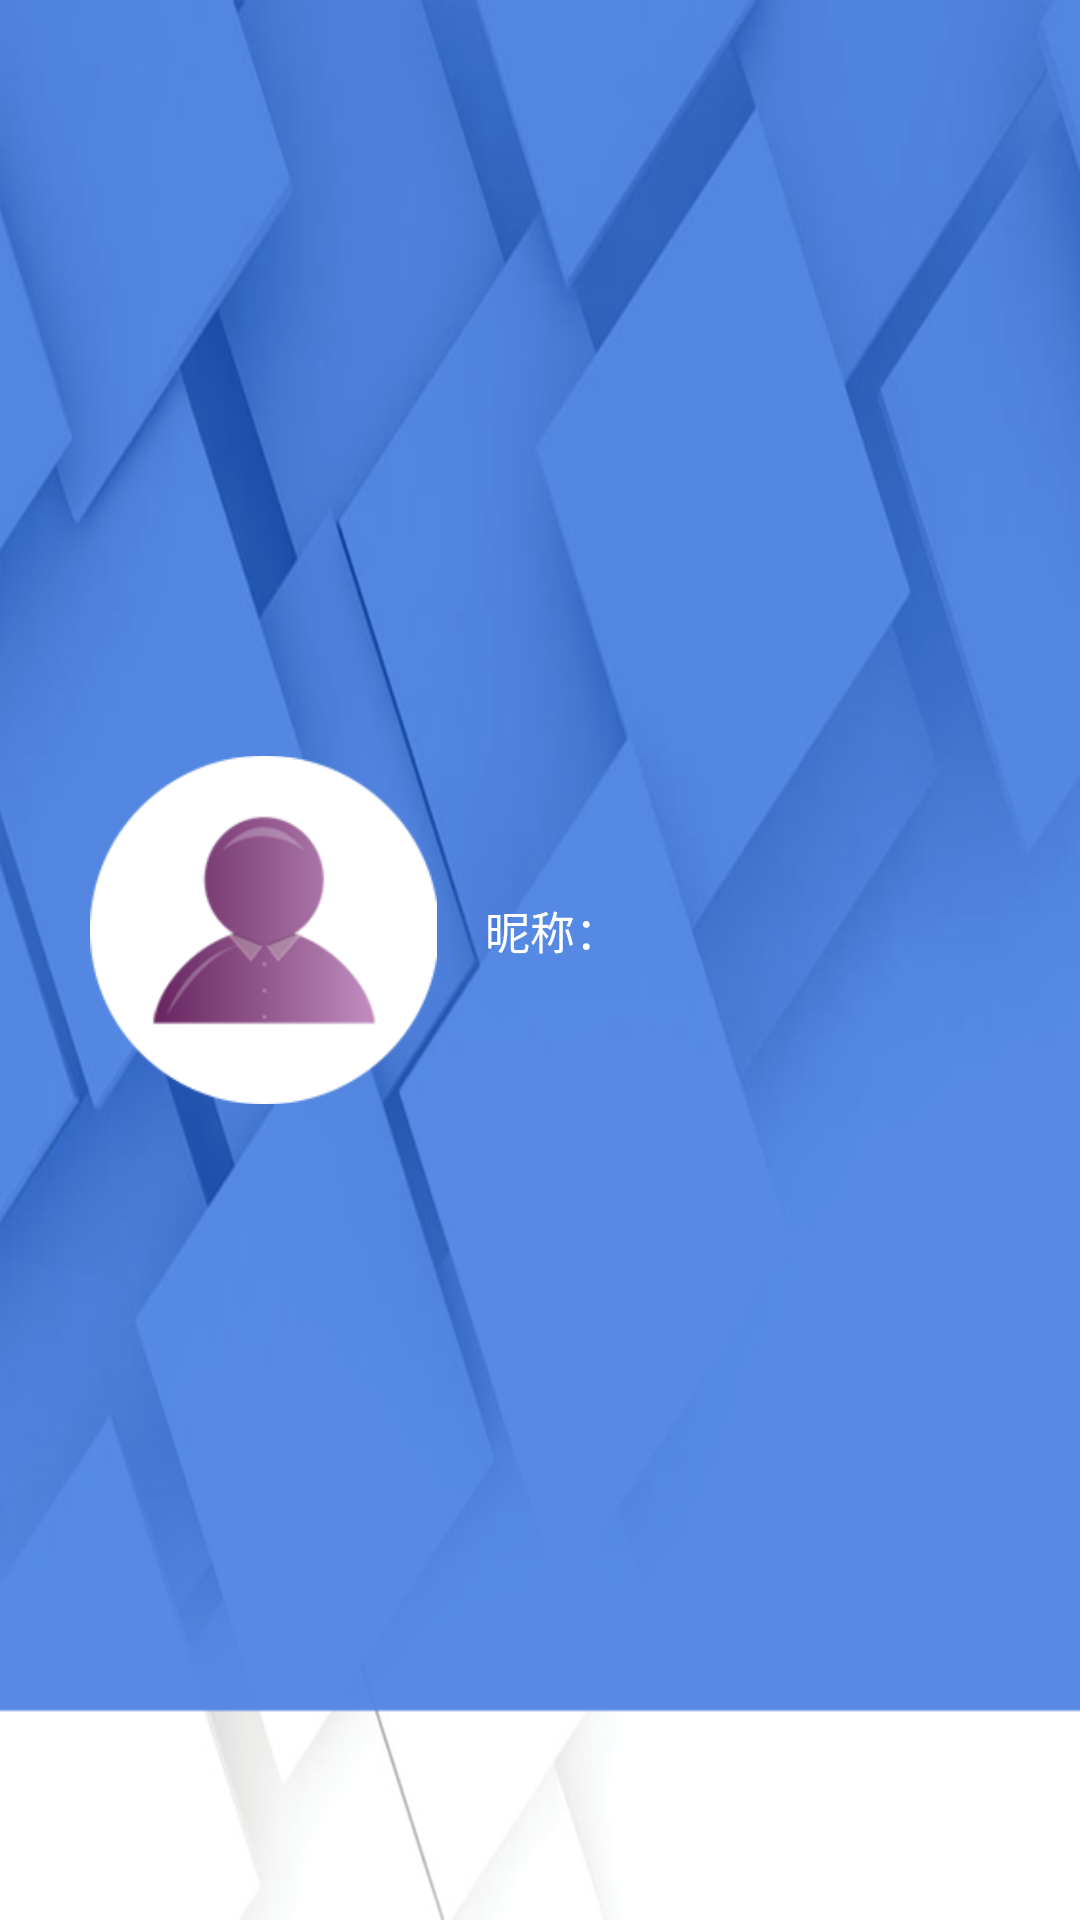

Produce the Android XML layout that renders to this screen, including the resource entries it uses.
<!-- AndroidManifest.xml: application theme AppTheme -->
<!-- res/layout/navigation_head.xml -->
<?xml version="1.0" encoding="utf-8"?>
<LinearLayout xmlns:android="http://schemas.android.com/apk/res/android"
    android:layout_width="match_parent"
    android:background="@drawable/navigation_head_bg"
    android:layout_height="210dp">
    <ImageView
        android:layout_marginTop="65dp"
        android:layout_marginBottom="85dp"
        android:layout_marginLeft="30dp"
        android:layout_width="0dp"
        android:layout_weight="1.5"
        android:src="@drawable/navigation_icon"
        android:layout_height="match_parent" />
    <TextView
        android:layout_marginBottom="20dp"
        android:layout_width="0dp"
        android:text="昵称："
        android:textColor="@color/colorWhite"
        android:gravity="center"
        android:textSize="15sp"
        android:layout_height="match_parent"
        android:layout_weight="1"/>
    <TextView
        android:layout_marginBottom="20dp"
        android:layout_width="0dp"
        android:layout_height="match_parent"
        android:layout_weight="1"
        android:id="@+id/user_name"
        android:gravity="center"
        android:textColor="@color/colorWhite"
        android:textSize="15sp"
        android:layout_marginRight="60dp"/>
</LinearLayout>
<!-- resources referenced by this layout -->
<resources>
  <color name="colorWhite">#FFFFFF</color>
  <!-- drawable navigation_head_bg: png bitmap (drawable, 121866 bytes) -->
  <!-- drawable navigation_icon: png bitmap (drawable, 8403 bytes) -->
  <style name="AppTheme" parent="Theme.AppCompat.Light.DarkActionBar">
          
          <item name="colorPrimary">@color/colorPrimary</item>
          <item name="colorPrimaryDark">@color/colorPrimaryDark</item>
          <item name="colorAccent">@color/colorAccent</item>
      </style>
  <color name="colorPrimary">#3F51B5</color>
  <color name="colorPrimaryDark">#303F9F</color>
  <color name="colorAccent">#FF4081</color>
</resources>
